Image classification data set "images" (2026-1-NCC5/Projeto2 on GitHub). Class labels (5): acucar, arroz, cafe, feijao, outros.

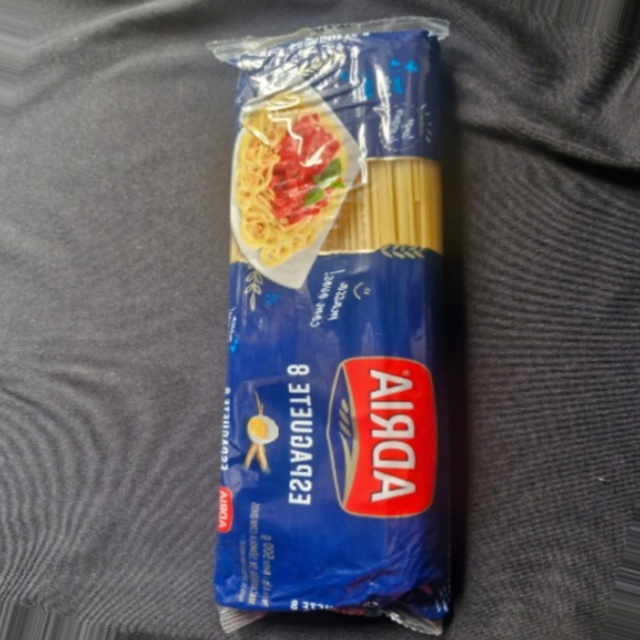
Label: outros

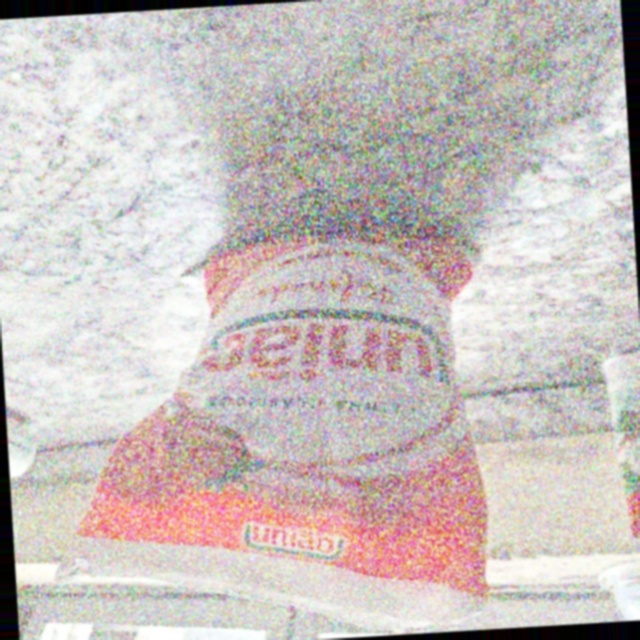
Label: acucar

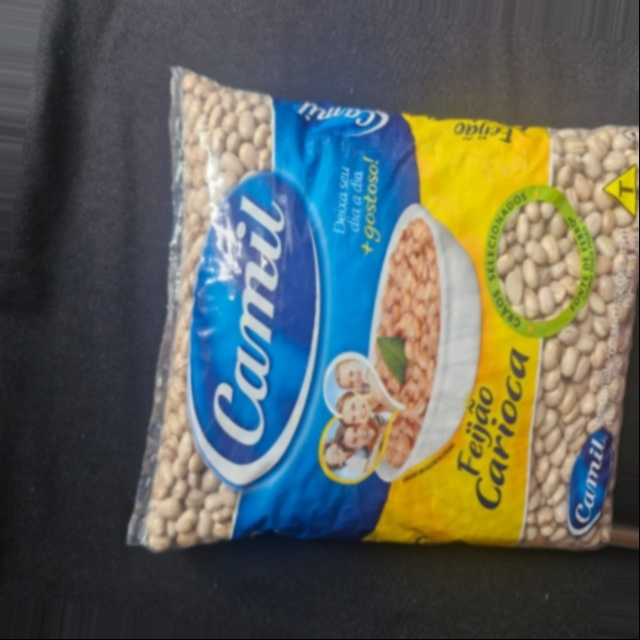
Label: feijao

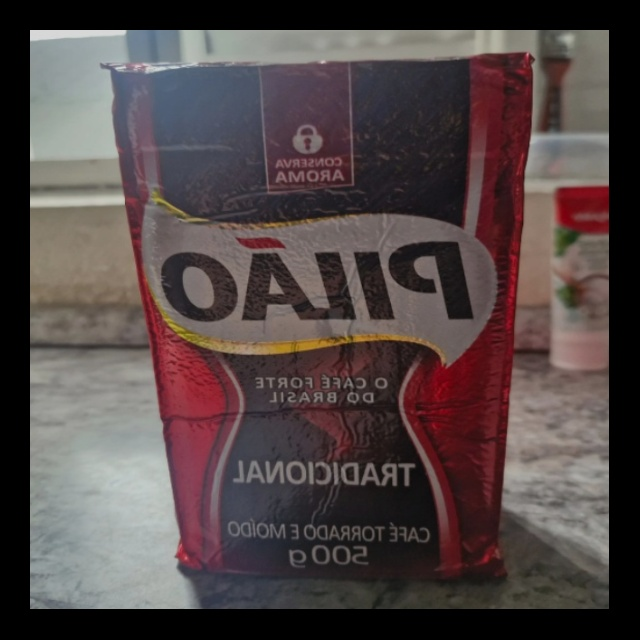
Label: cafe

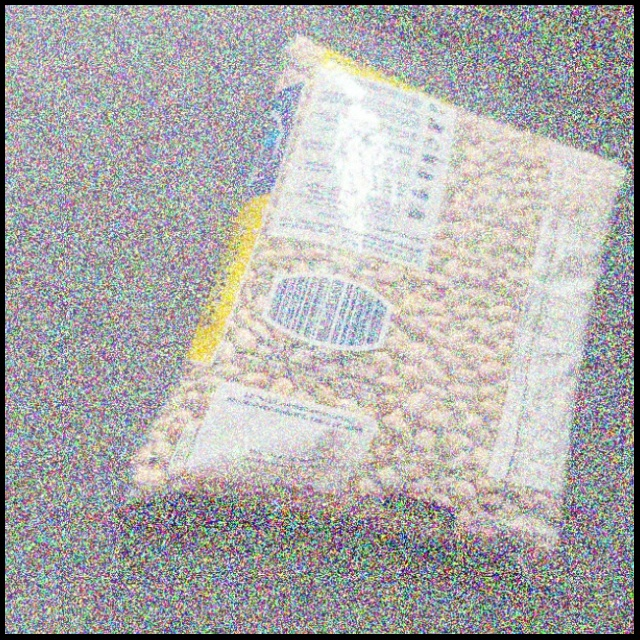
Label: feijao

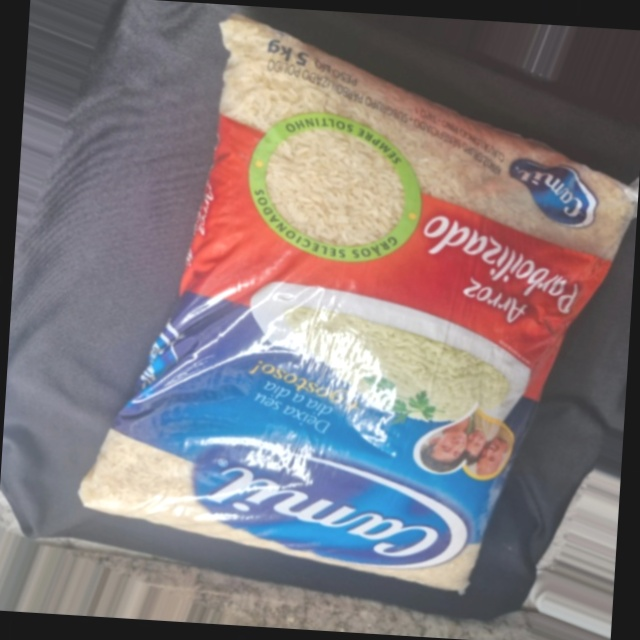
Label: arroz
